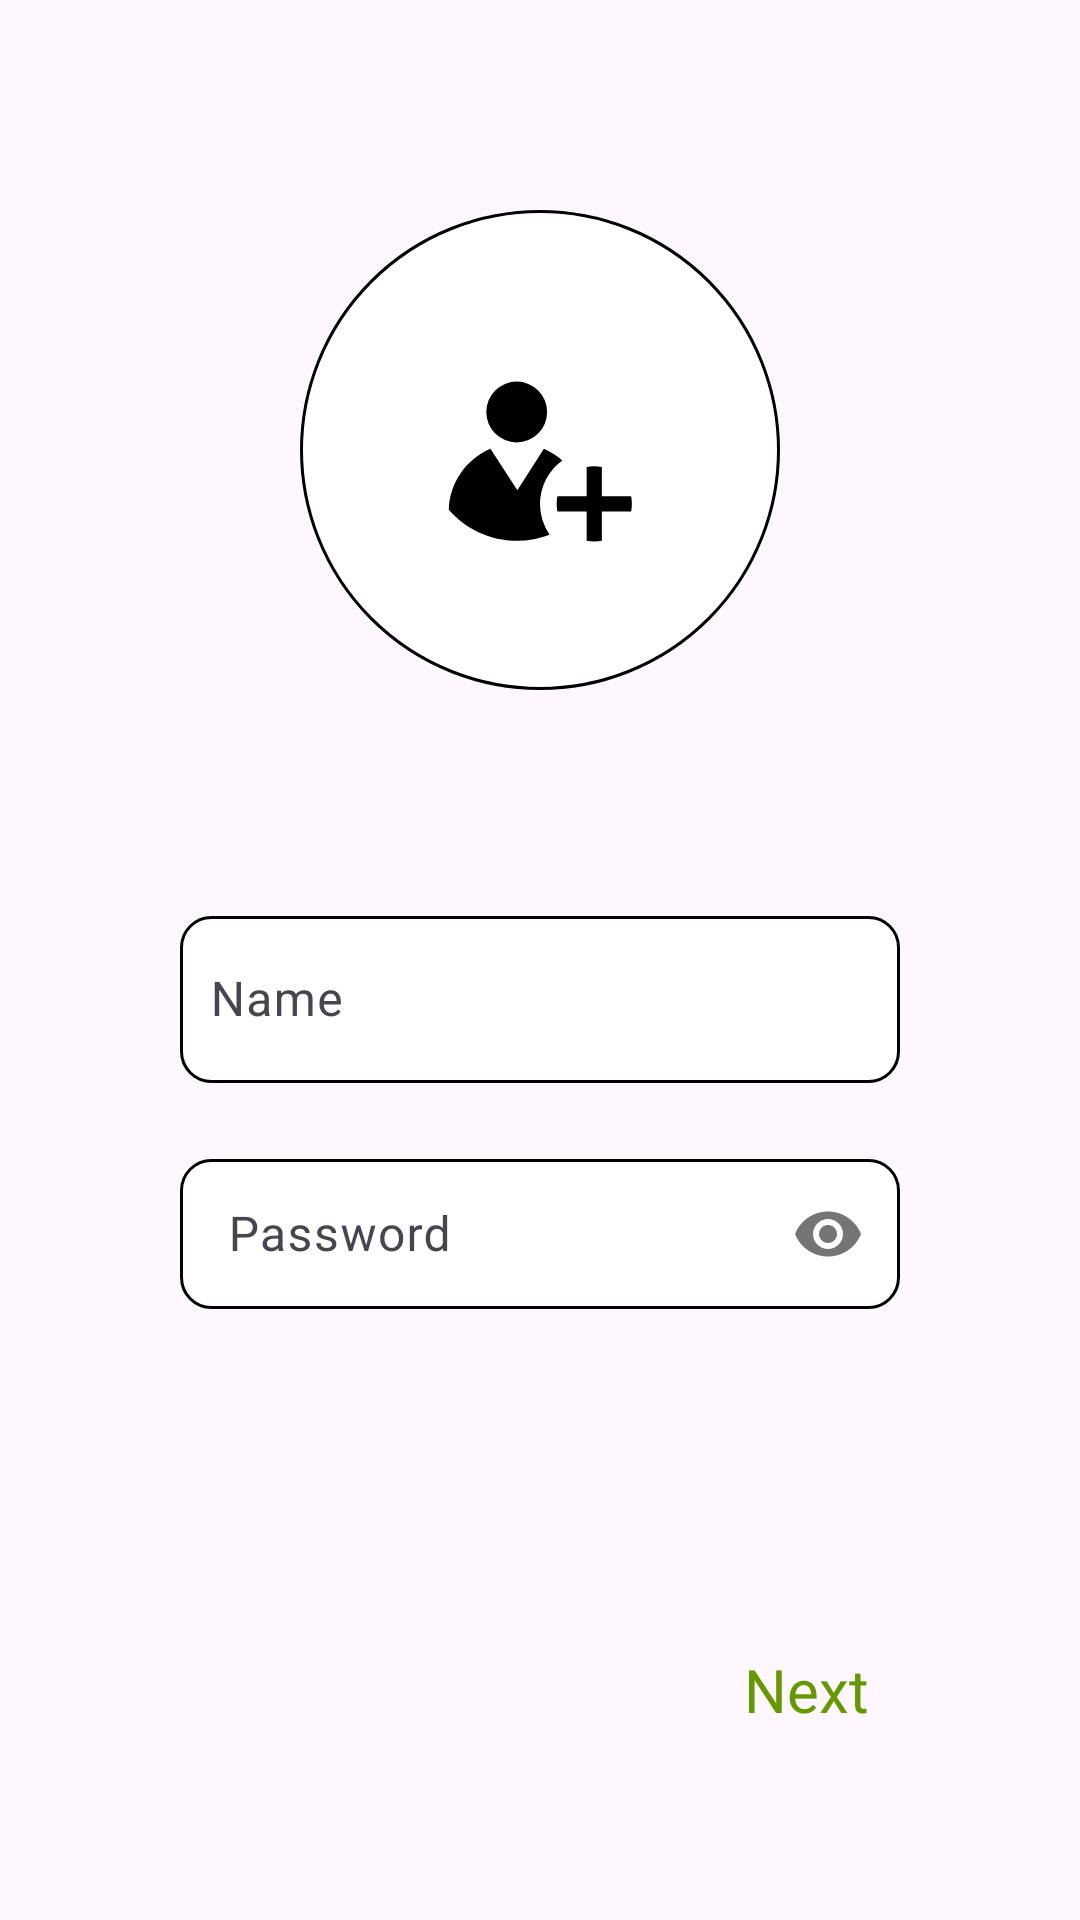

Android layout source for this screen:
<!-- AndroidManifest.xml: application theme Theme.ItCenter -->
<!-- res/layout/activity_main2.xml -->
<?xml version="1.0" encoding="utf-8"?>
<FrameLayout xmlns:android="http://schemas.android.com/apk/res/android"
    xmlns:app="http://schemas.android.com/apk/res-auto"
    xmlns:tools="http://schemas.android.com/tools"
    android:layout_width="match_parent"
    android:layout_height="match_parent"
    android:padding="10dp"
    tools:context=".MainActivity2">

    <ScrollView
        android:layout_width="match_parent"
        android:layout_height="match_parent">

        <LinearLayout
            android:layout_width="match_parent"
            android:layout_height="match_parent"
            android:orientation="vertical">

            <ImageButton
                android:id="@+id/imag"
                android:layout_width="160dp"
                android:layout_height="160dp"
                android:layout_gravity="center"
                android:layout_marginStart="60dp"
                android:layout_marginTop="60dp"
                android:padding="30dp"
                android:background="@drawable/imageview_background"
                android:layout_marginEnd="60dp"
                android:src="@drawable/add_profile" />

            <com.google.android.material.textfield.TextInputLayout
                android:layout_width="match_parent"
                android:layout_height="wrap_content"
                android:layout_marginStart="50dp"
                android:layout_marginTop="70dp"
                android:layout_marginEnd="50dp">

                <EditText
                    android:layout_width="match_parent"
                    android:layout_height="wrap_content"
                    android:background="@drawable/edittext"
                    android:hint="Name"
                    android:inputType="textPersonName"
                    android:paddingStart="10dp" />

            </com.google.android.material.textfield.TextInputLayout>

            <com.google.android.material.textfield.TextInputLayout
                android:layout_width="match_parent"
                android:layout_height="wrap_content"
                android:layout_marginStart="50dp"
                android:layout_marginTop="20dp"
                android:layout_marginEnd="50dp"
                app:passwordToggleEnabled="true">

                <EditText
                    android:layout_width="match_parent"
                    android:layout_height="50dp"
                    android:inputType="numberPassword"
                    android:background="@drawable/edittext"
                    android:hint="Password" />

            </com.google.android.material.textfield.TextInputLayout>

            <LinearLayout
                android:layout_width="match_parent"
                android:layout_height="wrap_content"
                android:layout_marginTop="110dp"
                android:gravity="center"
                android:orientation="horizontal">

                <TextView
                    android:id="@+id/nexTxt"
                    android:layout_width="wrap_content"
                    android:layout_height="wrap_content"
                    android:layout_marginStart="214dp"
                    android:text="Next"
                    android:textColor="@android:color/holo_green_dark"
                    android:textStyle="normal"
                    android:textSize="20sp"/>

                <ImageView
                    android:layout_width="34dp"
                    android:layout_height="34dp"
                    android:layout_marginStart="2dp"
                    android:src="@drawable/right_arrwo" />

            </LinearLayout>

        </LinearLayout>

    </ScrollView>

</FrameLayout>
<!-- resources referenced by this layout -->
<resources>
  <!-- drawable add_profile (drawable) -->
  <vector xmlns:android="http://schemas.android.com/apk/res/android"
      android:width="76dp"
      android:height="76dp"
      android:viewportWidth="30"
      android:viewportHeight="30">
    <path
        android:pathData="M11.934,6A4,4 0,0 0,7.934 10A4,4 0,0 0,11.934 14A4,4 0,0 0,15.934 10A4,4 0,0 0,11.934 6zM15.512,14.83L12.02,20.293L8.48,14.834C5.243,16.208 3.102,19.342 3,22.857C5.19,25.361 8.4,26.949 11.99,26.949C13.501,26.949 14.939,26.653 16.268,26.141A7.071,7.071 0,0 1,15 22.115A7.071,7.071 0,0 1,17.941 16.387C17.228,15.754 16.419,15.217 15.512,14.83zM22.139,17.145C21.796,17.145 21.462,17.178 21.139,17.244L21.139,21.096L17.289,21.096C17.223,21.419 17.189,21.753 17.189,22.096C17.189,22.438 17.223,22.773 17.289,23.096L21.139,23.096L21.139,26.945C21.462,27.011 21.796,27.045 22.139,27.045C22.481,27.045 22.816,27.011 23.139,26.945L23.139,23.096L26.99,23.096C27.056,22.773 27.09,22.438 27.09,22.096C27.09,21.753 27.056,21.419 26.99,21.096L23.139,21.096L23.139,17.244C22.816,17.178 22.481,17.145 22.139,17.145z"
        android:strokeWidth="0.5"
        android:fillColor="#000000"
        android:strokeColor="#00000000"/>
  </vector>
  <!-- drawable edittext (drawable) -->
  <?xml version="1.0" encoding="utf-8"?>
  <shape xmlns:android="http://schemas.android.com/apk/res/android"
      android:shape="rectangle">
      <solid android:color="@color/white"/>
      <corners android:radius="10dp"/>
      <stroke android:width="1dp"
          android:color="@color/black"/>
  
  </shape>
  <!-- drawable imageview_background (drawable) -->
  <?xml version="1.0" encoding="utf-8"?>
  <selector xmlns:android="http://schemas.android.com/apk/res/android">
      <item>
          <shape android:shape="oval">
              <solid android:color="@color/white"/>
              <stroke android:color="@color/black"
                  android:width="1dp"/>
          </shape>
      </item>
  </selector>
  <style name="Theme.ItCenter" parent="Base.Theme.ItCenter" />
  <color name="white">#FFFFFFFF</color>
  <color name="black">#FF000000</color>
  <style name="Base.Theme.ItCenter" parent="Theme.Material3.DayNight.NoActionBar">
          
          
      </style>
</resources>
